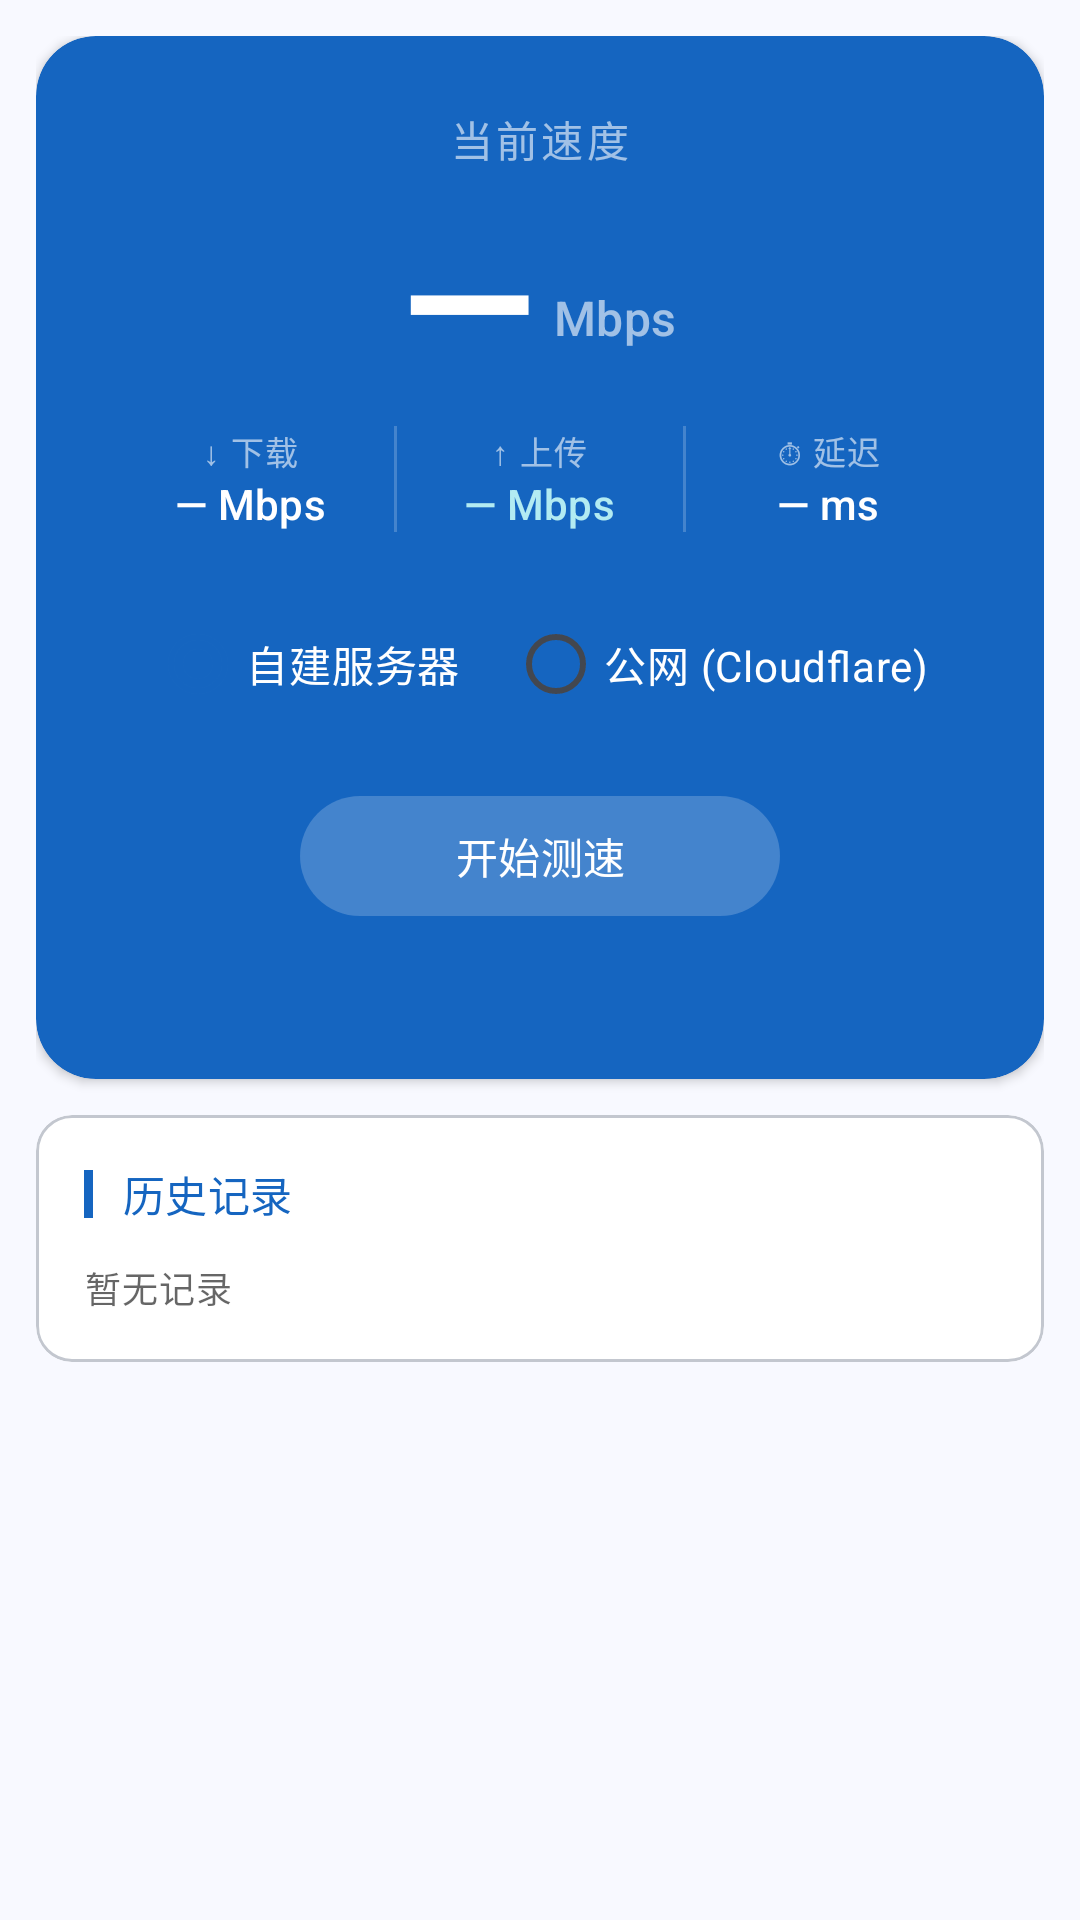

This screen was rendered from an Android layout file. Write that file and the resources it references.
<!-- AndroidManifest.xml: application theme Theme.CellSentinelApp -->
<!-- res/layout/fragment_speed_test.xml -->
<?xml version="1.0" encoding="utf-8"?>
<ScrollView xmlns:android="http://schemas.android.com/apk/res/android"
    xmlns:app="http://schemas.android.com/apk/res-auto"
    android:layout_width="match_parent"
    android:layout_height="match_parent"
    android:background="?attr/colorSurface"
    android:padding="12dp">

    <LinearLayout
        android:layout_width="match_parent"
        android:layout_height="wrap_content"
        android:orientation="vertical">

        
        <com.google.android.material.card.MaterialCardView
            android:layout_width="match_parent"
            android:layout_height="wrap_content"
            android:layout_marginBottom="12dp"
            app:cardCornerRadius="20dp"
            app:cardElevation="2dp"
            app:cardBackgroundColor="@color/colorPrimary">

            <LinearLayout
                android:layout_width="match_parent"
                android:layout_height="wrap_content"
                android:orientation="vertical"
                android:padding="24dp"
                android:gravity="center_horizontal">

                <TextView
                    android:layout_width="wrap_content"
                    android:layout_height="wrap_content"
                    android:text="当前速度"
                    android:textAppearance="?attr/textAppearanceLabelLarge"
                    android:textColor="@color/colorWhite60"
                    android:letterSpacing="0.08"
                    android:layout_marginBottom="4dp" />

                <LinearLayout
                    android:layout_width="wrap_content"
                    android:layout_height="wrap_content"
                    android:orientation="horizontal"
                    android:gravity="bottom"
                    android:layout_marginBottom="4dp">
                    <TextView
                        android:id="@+id/tv_speed_value"
                        android:layout_width="wrap_content"
                        android:layout_height="wrap_content"
                        android:text="—"
                        android:textSize="58sp"
                        android:textStyle="bold"
                        android:textColor="@color/white" />
                    <TextView
                        android:id="@+id/tv_speed_unit"
                        android:layout_width="wrap_content"
                        android:layout_height="wrap_content"
                        android:text=" Mbps"
                        android:textAppearance="?attr/textAppearanceTitleMedium"
                        android:textColor="@color/colorWhite60"
                        android:layout_marginBottom="10dp"
                        android:layout_marginStart="2dp" />
                </LinearLayout>

                
                <LinearLayout
                    android:layout_width="match_parent"
                    android:layout_height="wrap_content"
                    android:orientation="horizontal"
                    android:layout_marginBottom="20dp">

                    <LinearLayout android:layout_width="0dp" android:layout_height="wrap_content"
                        android:layout_weight="1" android:orientation="vertical" android:gravity="center">
                        <TextView android:layout_width="wrap_content" android:layout_height="wrap_content"
                            android:text="↓ 下载"
                            android:textAppearance="?attr/textAppearanceLabelSmall"
                            android:textColor="@color/colorWhite60" />
                        <TextView android:id="@+id/tv_download_speed"
                            android:layout_width="wrap_content" android:layout_height="wrap_content"
                            android:text="— Mbps"
                            android:textAppearance="?attr/textAppearanceLabelLarge"
                            android:textColor="@color/white" />
                    </LinearLayout>

                    <View android:layout_width="1dp" android:layout_height="match_parent"
                        android:background="@color/colorWhite20" />

                    <LinearLayout android:layout_width="0dp" android:layout_height="wrap_content"
                        android:layout_weight="1" android:orientation="vertical" android:gravity="center">
                        <TextView android:layout_width="wrap_content" android:layout_height="wrap_content"
                            android:text="↑ 上传"
                            android:textAppearance="?attr/textAppearanceLabelSmall"
                            android:textColor="@color/colorWhite60" />
                        <TextView android:id="@+id/tv_upload_speed"
                            android:layout_width="wrap_content" android:layout_height="wrap_content"
                            android:text="— Mbps"
                            android:textAppearance="?attr/textAppearanceLabelLarge"
                            android:textColor="@color/colorSecondaryContainer" />
                    </LinearLayout>

                    <View android:layout_width="1dp" android:layout_height="match_parent"
                        android:background="@color/colorWhite20" />

                    <LinearLayout android:layout_width="0dp" android:layout_height="wrap_content"
                        android:layout_weight="1" android:orientation="vertical" android:gravity="center">
                        <TextView android:layout_width="wrap_content" android:layout_height="wrap_content"
                            android:text="⏱ 延迟"
                            android:textAppearance="?attr/textAppearanceLabelSmall"
                            android:textColor="@color/colorWhite60" />
                        <TextView android:id="@+id/tv_latency"
                            android:layout_width="wrap_content" android:layout_height="wrap_content"
                            android:text="— ms"
                            android:textAppearance="?attr/textAppearanceLabelLarge"
                            android:textColor="@color/white" />
                    </LinearLayout>

                </LinearLayout>

                
                <RadioGroup
                    android:id="@+id/rg_speed_target"
                    android:layout_width="wrap_content"
                    android:layout_height="wrap_content"
                    android:orientation="horizontal"
                    android:layout_marginBottom="16dp">
                    <RadioButton
                        android:id="@+id/rb_speed_server"
                        android:layout_width="wrap_content"
                        android:layout_height="wrap_content"
                        android:text="自建服务器"
                        android:textColor="@color/white"
                        android:buttonTint="@color/colorSecondaryContainer"
                        android:checked="true" />
                    <RadioButton
                        android:id="@+id/rb_speed_public"
                        android:layout_width="wrap_content"
                        android:layout_height="wrap_content"
                        android:text="公网 (Cloudflare)"
                        android:textColor="@color/white"
                        android:buttonTint="@color/colorSecondaryContainer"
                        android:layout_marginStart="16dp" />
                </RadioGroup>

                <com.google.android.material.button.MaterialButton
                    android:id="@+id/btn_start_speed_test"
                    android:layout_width="160dp"
                    android:layout_height="48dp"
                    android:text="开始测速"
                    android:textAllCaps="false"
                    android:textAppearance="?attr/textAppearanceTitleSmall"
                    app:backgroundTint="@color/colorWhite20"
                    android:textColor="@color/white" />

                <TextView
                    android:id="@+id/tv_speed_status"
                    android:layout_width="wrap_content"
                    android:layout_height="wrap_content"
                    android:text=""
                    android:textAppearance="?attr/textAppearanceLabelMedium"
                    android:textColor="@color/colorWhite60"
                    android:layout_marginTop="10dp" />

            </LinearLayout>
        </com.google.android.material.card.MaterialCardView>

        
        <com.google.android.material.card.MaterialCardView
            style="@style/AppInfoCard"
            android:layout_width="match_parent"
            android:layout_height="wrap_content"
            android:layout_marginBottom="12dp">
            <LinearLayout android:layout_width="match_parent" android:layout_height="wrap_content"
                android:orientation="vertical" android:padding="16dp">
                <LinearLayout android:layout_width="match_parent" android:layout_height="wrap_content"
                    android:orientation="horizontal" android:gravity="center_vertical"
                    android:layout_marginBottom="12dp">
                    <View android:layout_width="3dp" android:layout_height="16dp"
                        android:background="@color/colorPrimary" android:layout_marginEnd="10dp" />
                    <TextView style="@style/SectionTitle" android:text="历史记录" />
                </LinearLayout>
                <TextView
                    android:id="@+id/tv_speed_history"
                    android:layout_width="match_parent"
                    android:layout_height="wrap_content"
                    android:textAppearance="?attr/textAppearanceBodySmall"
                    android:fontFamily="monospace"
                    android:lineSpacingMultiplier="1.5"
                    android:text="暂无记录" />
            </LinearLayout>
        </com.google.android.material.card.MaterialCardView>

    </LinearLayout>
</ScrollView>
<!-- resources referenced by this layout -->
<resources>
  <color name="colorPrimary">#1565C0</color>
  <color name="colorSecondaryContainer">#B2EBF2</color>
  <color name="colorWhite20">#33FFFFFF</color>
  <color name="colorWhite60">#99FFFFFF</color>
  <color name="white">#FFFFFFFF</color>
  <style name="AppInfoCard" parent="Widget.Material3.CardView.Outlined">
          <item name="cardCornerRadius">12dp</item>
          <item name="cardElevation">0dp</item>
          <item name="strokeWidth">1dp</item>
          <item name="strokeColor">@color/colorOutlineVariant</item>
          <item name="cardBackgroundColor">@color/colorSurfaceContainerLowest</item>
          <item name="android:stateListAnimator">@null</item>
      </style>
  <style name="SectionTitle">
          <item name="android:layout_width">wrap_content</item>
          <item name="android:layout_height">wrap_content</item>
          <item name="android:textAppearance">?attr/textAppearanceTitleSmall</item>
          <item name="android:textColor">@color/colorPrimary</item>
      </style>
  <color name="colorOutlineVariant">#C3C7CF</color>
  <color name="colorSurfaceContainerLowest">#FFFFFF</color>
  <color name="textColorPrimary">#DE000000</color>
  <color name="textColorSecondary">#99000000</color>
  <color name="textColorHint">#FF757575</color>
  <style name="AppCardView" parent="Widget.Material3.CardView.Elevated">
          <item name="cardCornerRadius">12dp</item>
          <item name="cardElevation">1dp</item>
          <item name="android:stateListAnimator">@null</item>
      </style>
  <style name="AppEditText" parent="Widget.AppCompat.EditText">
          <item name="android:textColor">@color/textColorPrimary</item>
          <item name="android:textColorHint">@color/textColorHint</item>
      </style>
  <style name="AppChip" parent="Widget.Material3.Chip.Filter">
          <item name="chipBackgroundColor">@color/chip_bg_color</item>
          <item name="android:textColor">@color/chip_text_color</item>
          <item name="chipStrokeColor">?attr/colorOutlineVariant</item>
          <item name="chipStrokeWidth">1dp</item>
      </style>
</resources>
